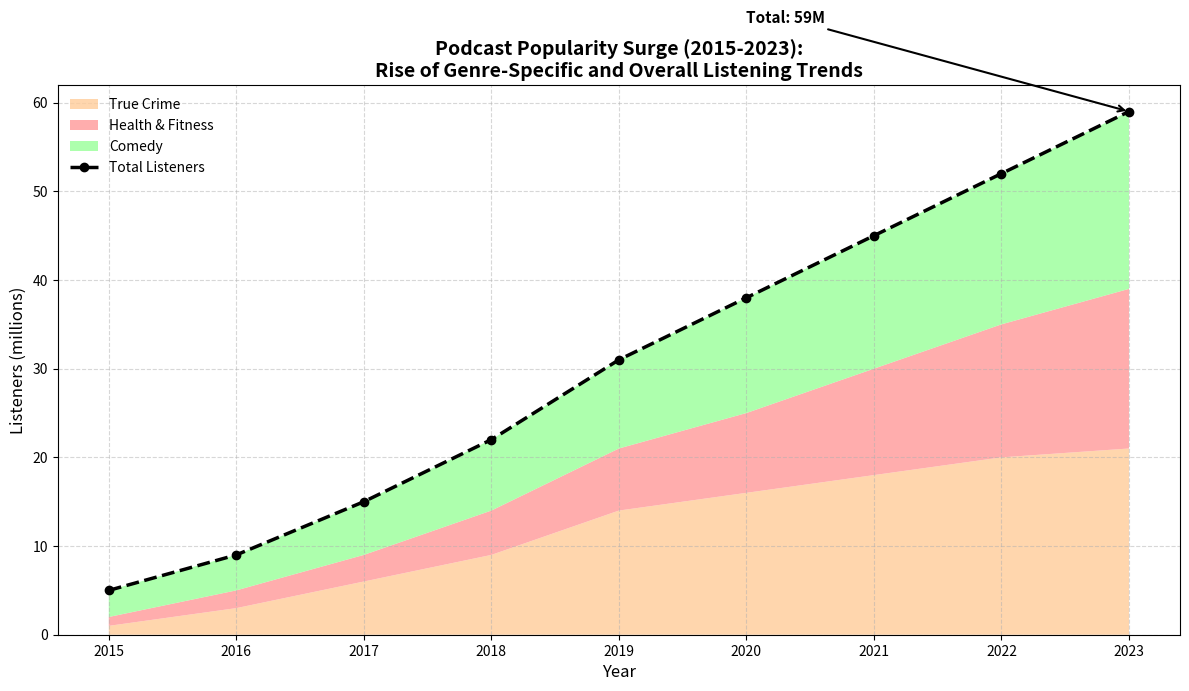

This chart was generated by the following Python code:
import matplotlib.pyplot as plt
import numpy as np

years = np.arange(2015, 2024)

podcast_data = {
    'True Crime': np.array([1, 3, 6, 9, 14, 16, 18, 20, 21]),
    'Health & Fitness': np.array([1, 2, 3, 5, 7, 9, 12, 15, 18]),
    'Comedy': np.array([3, 4, 6, 8, 10, 13, 15, 17, 20]),
}

values = np.array(list(podcast_data.values()))
cumulative_listeners = values.sum(axis=0)

fig, ax = plt.subplots(figsize=(12, 7))

# Shuffle the order of colors for the data groups/types
ax.stackplot(years, values, labels=podcast_data.keys(), colors=['#ffcc99', '#ff9999', '#99ff99'], alpha=0.8)

ax.plot(years, cumulative_listeners, color='black', linewidth=2.5, linestyle='--', marker='o', label='Total Listeners')

ax.set_title('Podcast Popularity Surge (2015-2023):\nRise of Genre-Specific and Overall Listening Trends', fontsize=14, fontweight='bold')
ax.set_xlabel('Year', fontsize=12)
ax.set_ylabel('Listeners (millions)', fontsize=12)

ax.annotate(f'Total: {cumulative_listeners[-1]}M', xy=(2023, cumulative_listeners[-1]), xytext=(2020, cumulative_listeners[-1] + 10),
            arrowprops=dict(facecolor='gray', arrowstyle='->', lw=1.5),
            fontsize=11, fontweight='bold', color='black')

ax.legend(loc='upper left', frameon=False)
ax.grid(linestyle='--', alpha=0.5)

plt.tight_layout()
plt.show()
